The GitHub repository Eva13-sys/smart_mirror contains a labelled image folder "skeletal_output" with 5 categories: downward dog pose, goddess pose, plank pose, tree pose, warrior 2 pose. Examples follow, each with its label.

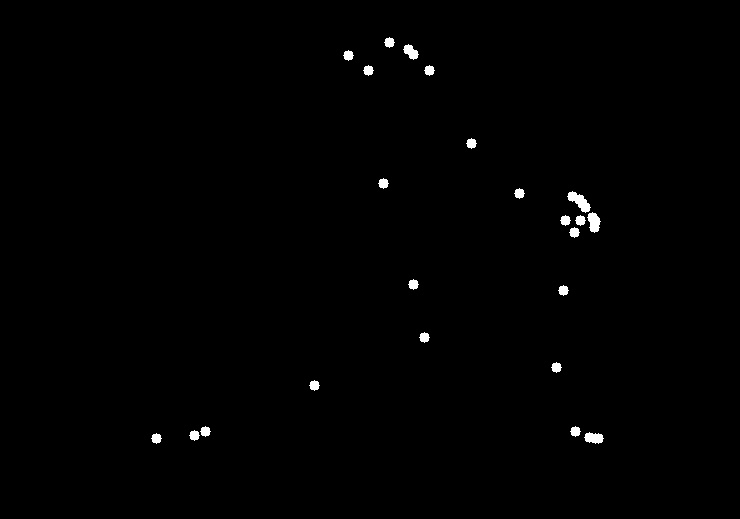
Label: plank pose

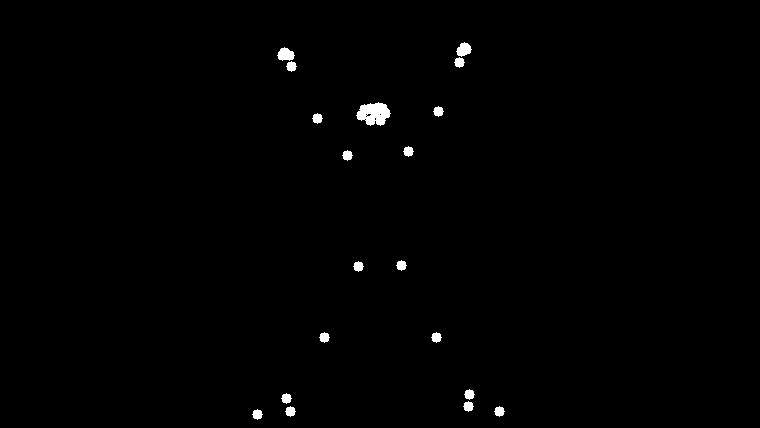
Label: goddess pose

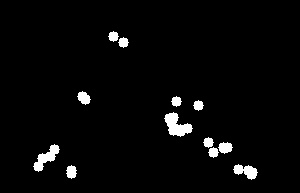
Label: downward dog pose

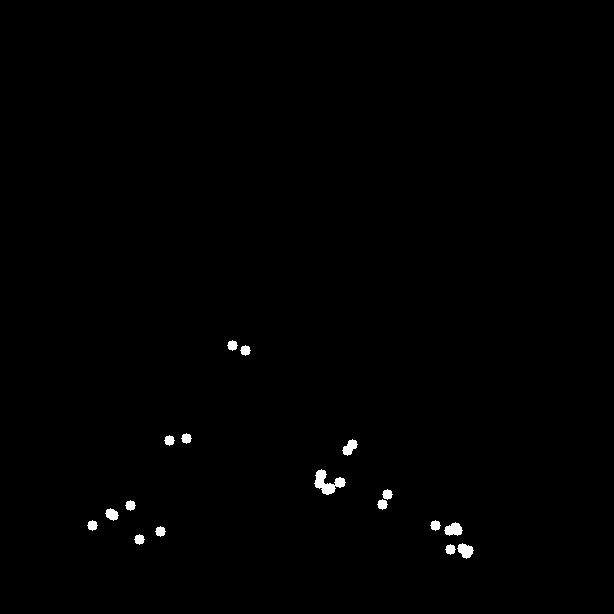
Label: downward dog pose

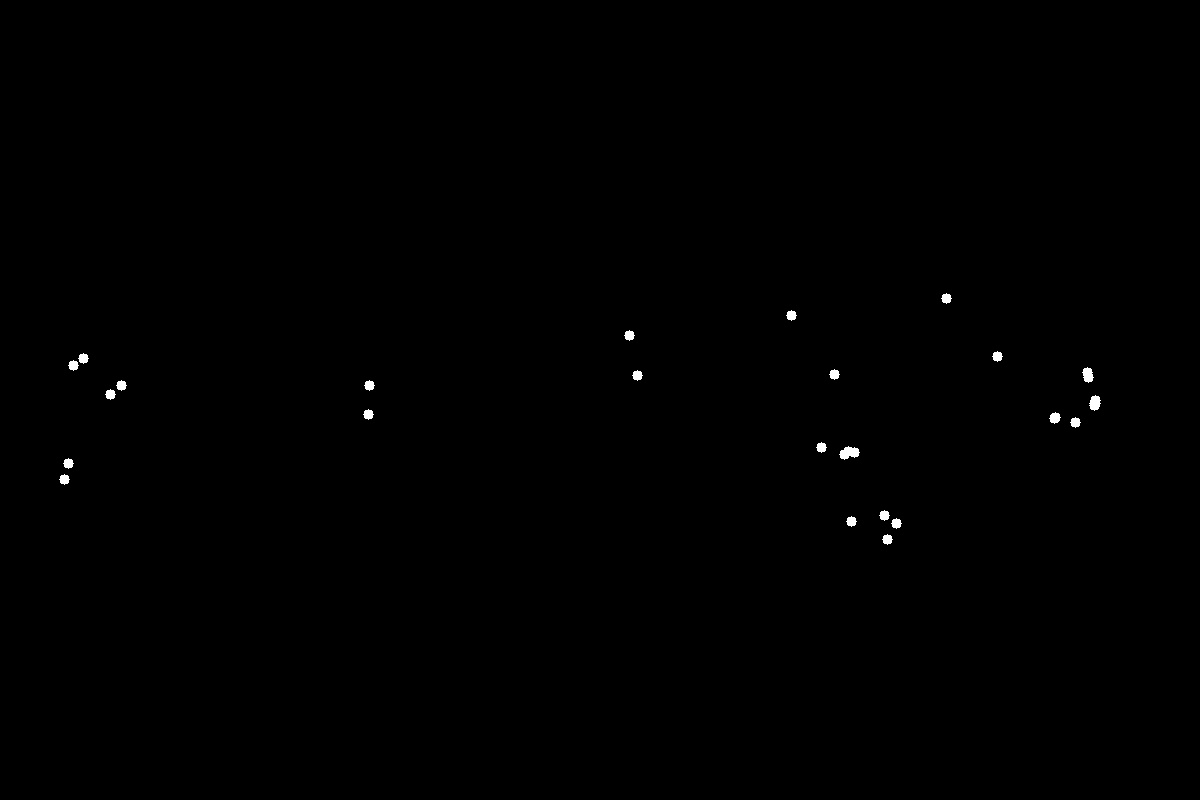
Label: plank pose

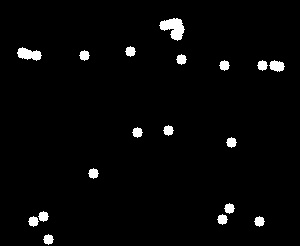
Label: warrior 2 pose
